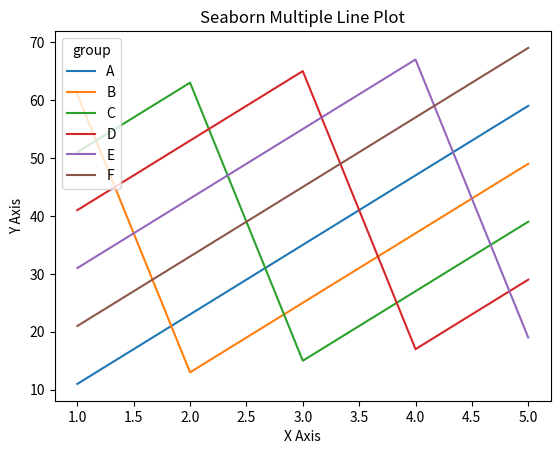

Recreate this plot in Python.
# coding=utf-8
# coding=utf-8
import seaborn as sns
import pandas as pd
import matplotlib.pyplot as plt

# 生成模拟数据,6组数据
data = pd.DataFrame({
    'x': [1, 2, 3, 4, 5] * 6,
    'y': [11, 13, 15, 17, 19,
         21, 23, 25, 27, 29,
         31, 33, 35, 37, 39,
         41, 43, 45, 47, 49,
         51, 53, 55, 57, 59,
         61, 63, 65, 67, 69],
    'group': ['A', 'B', 'C', 'D', 'E', 'F'] * 5
})


# 使用seaborn绘制折线图,hue指定分组
sns.lineplot(data=data, x='x', y='y', hue='group')

# 添加标题等
plt.title('Seaborn Multiple Line Plot')
plt.xlabel('X Axis')
plt.ylabel('Y Axis')

plt.show()